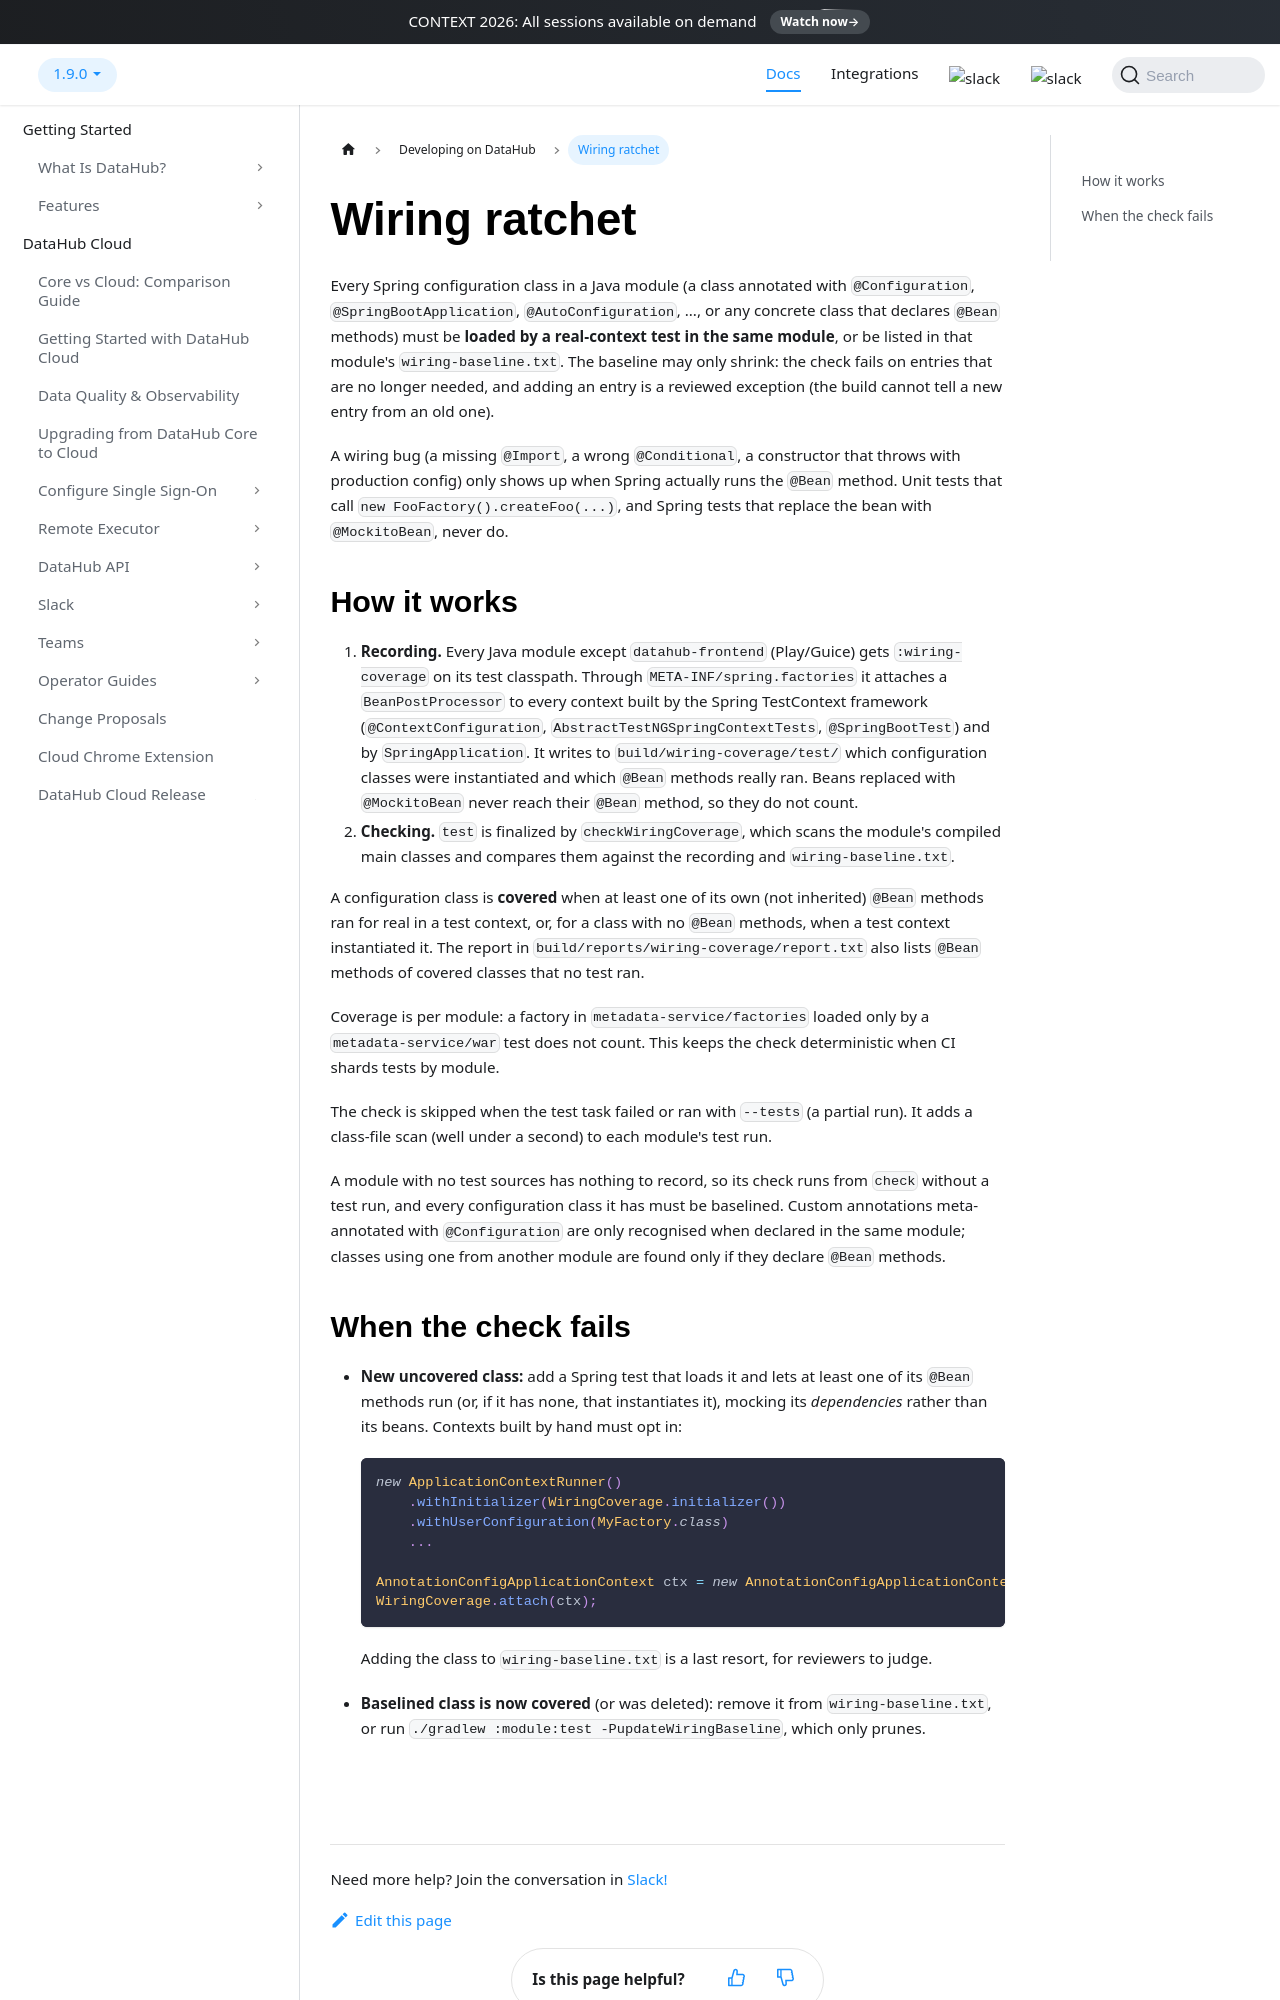

repository: datahub-project/datahub · page: docs/gradle/wiring/index.html · generator: docusaurus

# Wiring ratchet

Every Spring configuration class in a Java module (a class annotated with `@Configuration`,
`@SpringBootApplication`, `@AutoConfiguration`, ..., or any concrete class that declares `@Bean`
methods) must be **loaded by a real-context test in the same module**, or be listed in that
module's `wiring-baseline.txt`. The baseline may only shrink: the check fails on entries that are
no longer needed, and adding an entry is a reviewed exception (the build cannot tell a new entry
from an old one).

A wiring bug (a missing `@Import`, a wrong `@Conditional`, a constructor that throws with
production config) only shows up when Spring actually runs the `@Bean` method. Unit tests that
call `new FooFactory().createFoo(...)`, and Spring tests that replace the bean with
`@MockitoBean`, never do.

## How it works

1. **Recording.** Every Java module except `datahub-frontend` (Play/Guice) gets `:wiring-coverage`
   on its test classpath. Through
   `META-INF/spring.factories` it attaches a `BeanPostProcessor` to every context built by the
   Spring TestContext framework (`@ContextConfiguration`, `AbstractTestNGSpringContextTests`,
   `@SpringBootTest`) and by `SpringApplication`. It writes to
   `build/wiring-coverage/test/` which configuration classes were instantiated and which `@Bean`
   methods really ran. Beans replaced with `@MockitoBean` never reach their `@Bean` method, so
   they do not count.
2. **Checking.** `test` is finalized by `checkWiringCoverage`, which scans the module's compiled
   main classes and compares them against the recording and `wiring-baseline.txt`.

A configuration class is **covered** when at least one of its own (not inherited) `@Bean` methods
ran for real in a test context, or, for a class with no `@Bean` methods, when a test context
instantiated it. The report
in `build/reports/wiring-coverage/report.txt` also lists `@Bean` methods of covered classes that
no test ran.

Coverage is per module: a factory in `metadata-service/factories` loaded only by a
`metadata-service/war` test does not count. This keeps the check deterministic when CI shards
tests by module.

The check is skipped when the test task failed or ran with `--tests` (a partial run). It adds a
class-file scan (well under a second) to each module's test run.

A module with no test sources has nothing to record, so its check runs from `check` without a test
run, and every configuration class it has must be baselined. Custom annotations meta-annotated with
`@Configuration` are only recognised when declared in the same module; classes using one from
another module are found only if they declare `@Bean` methods.
